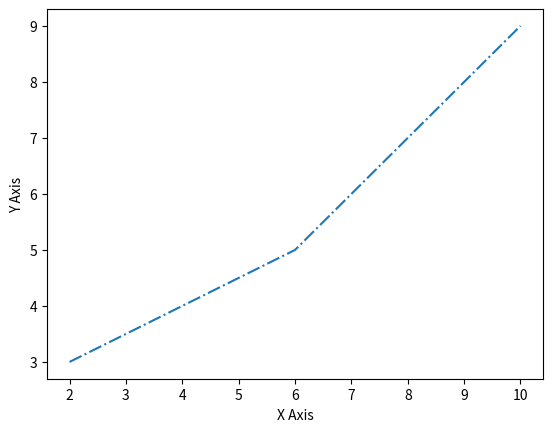

Generate this figure with matplotlib:
import matplotlib.pyplot as plt
x = [2,6,8,10]
y = [3,5,7,9]
plt.plot(x, y, '-.')
plt.xlabel("X Axis")
plt.ylabel("Y Axis")
plt.savefig("line-graph.pdf")